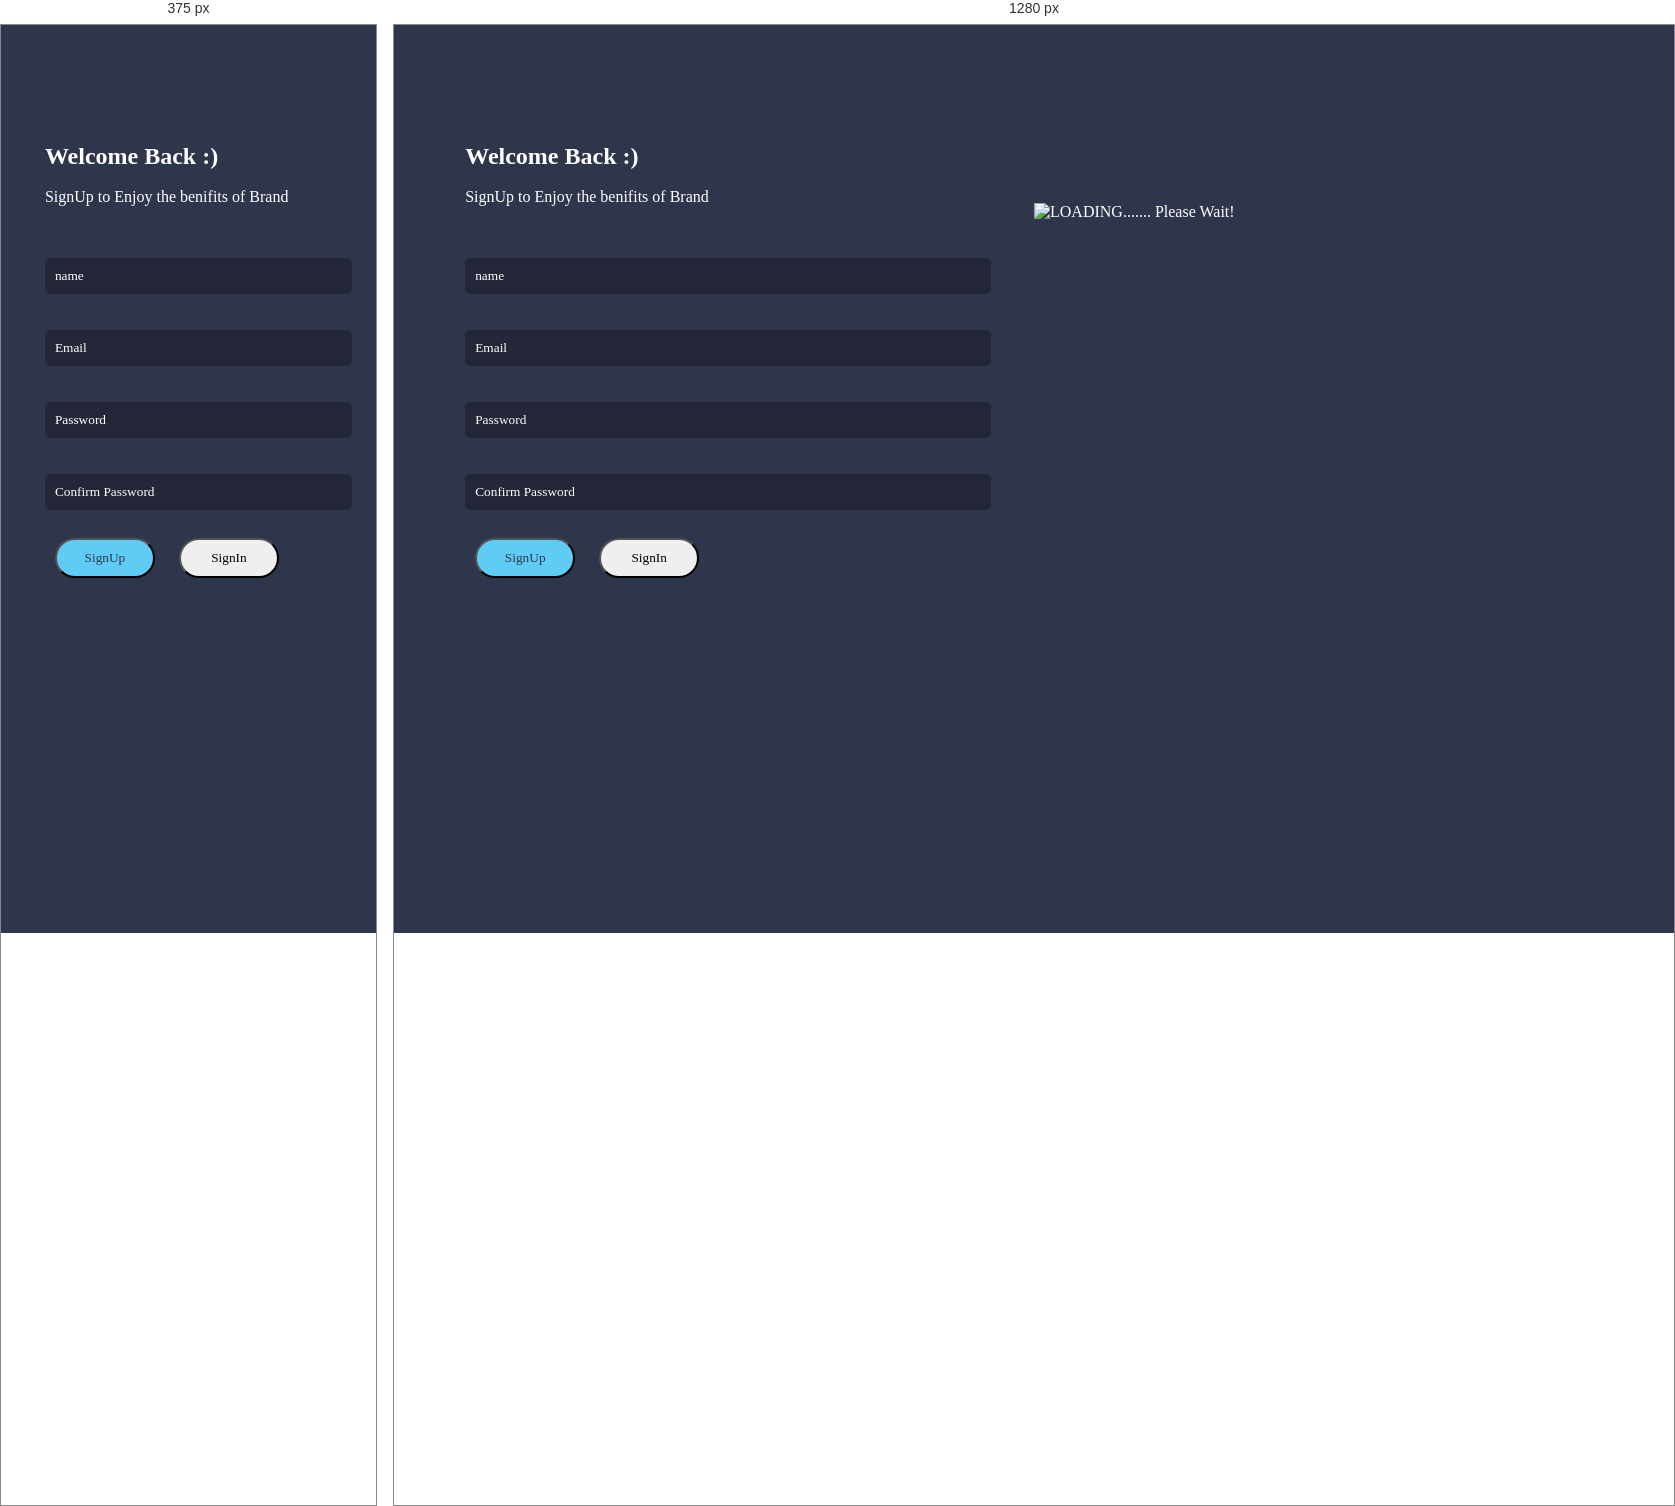
Rendered at 375 px and 1280 px, left to right.

<!-- file: Sign up.html -->
<!DOCTYPE html>
<html>

<head>
    <meta charset="utf-8">
    <meta name="viewport" content="width=device-width, initial-scale=1.0, shrink-to-fit=no">
    <title>Sign Up</title>
    <meta name="theme-color" content="rgb(255,255,255)">
    <link rel="stylesheet" href="assets/bootstrap/css/bootstrap.min.css">

    <link rel="stylesheet" href="assets/fonts/ionicons.min.css">
    <link rel="stylesheet" href="assets/css/Footer-Dark.css">
    <link rel="stylesheet" href="assets/css/Navigation-Clean.css">
    <link rel="stylesheet" href="assets/css/styles.css">
</head>

<body>
    <div class="bl bls" style=" height:100vh; float: left;">
        <div class="body">
            <h2 style="font-family: 'avn';">Welcome Back :)</h2>

            <p style="margin-top: -2px;">SignUp to Enjoy the benifits of Brand</p>
            <br>
            <br>

            <input type="text" placeholder="name" style="width: 100%; padding: 10px;  color: #fff; outline: none; font-family: 'p'; border: none; border-radius: 5px;">
            <br> <br> <br>
            <input type="email" placeholder="Email" style="width: 100%; padding: 10px;  color: #fff; outline: none; font-family: 'p'; border: none; border-radius: 5px;">
            <br> <br> <br>
            <input type="password" placeholder="Password" style="width: 100%; padding: 10px;  color: #fff; outline: none; font-family: 'p'; border: none; border-radius: 5px;">
            <br> <br> <br>
            <input type="password" placeholder="Confirm Password" style="width: 100%; padding: 10px;  color: #fff; outline: none; font-family: 'p'; border: none; border-radius: 5px;">
            <br><br>

           
            <button style="background-color: #5FCCF5; color:#2F354B; margin: 10px; width:100px; padding: 10px;" class="btn">SignUp</button>
         <a href="index.html">
            <button style="margin: 10px; width:100px; padding: 10px;" class="btn">SignIn</button>
            </a>
            <center>
           
        </div>
    </div>

    <div class="bl blg" style=" float:right; ">
        <div class="text-center">
            <img src="assets/img/login.png" alt="LOADING....... Please Wait!" class="rounded">
        </div>

    </div>

    <script src="assets/js/jquery.min.js"></script>
    <script src="assets/bootstrap/js/bootstrap.min.js"></script>
    <script src="assets/js/smart-forms.min.js"></script>
    <script src="assets/js/bs-init.js"></script>
  
</body>

</html>


/* @media block from assets/css/styles.css */
@media only screen and (max-width:700px) {
    .blg {
        display: none;
        width: 0%;
    }
    .bls {
        width: 100%;
    }
}